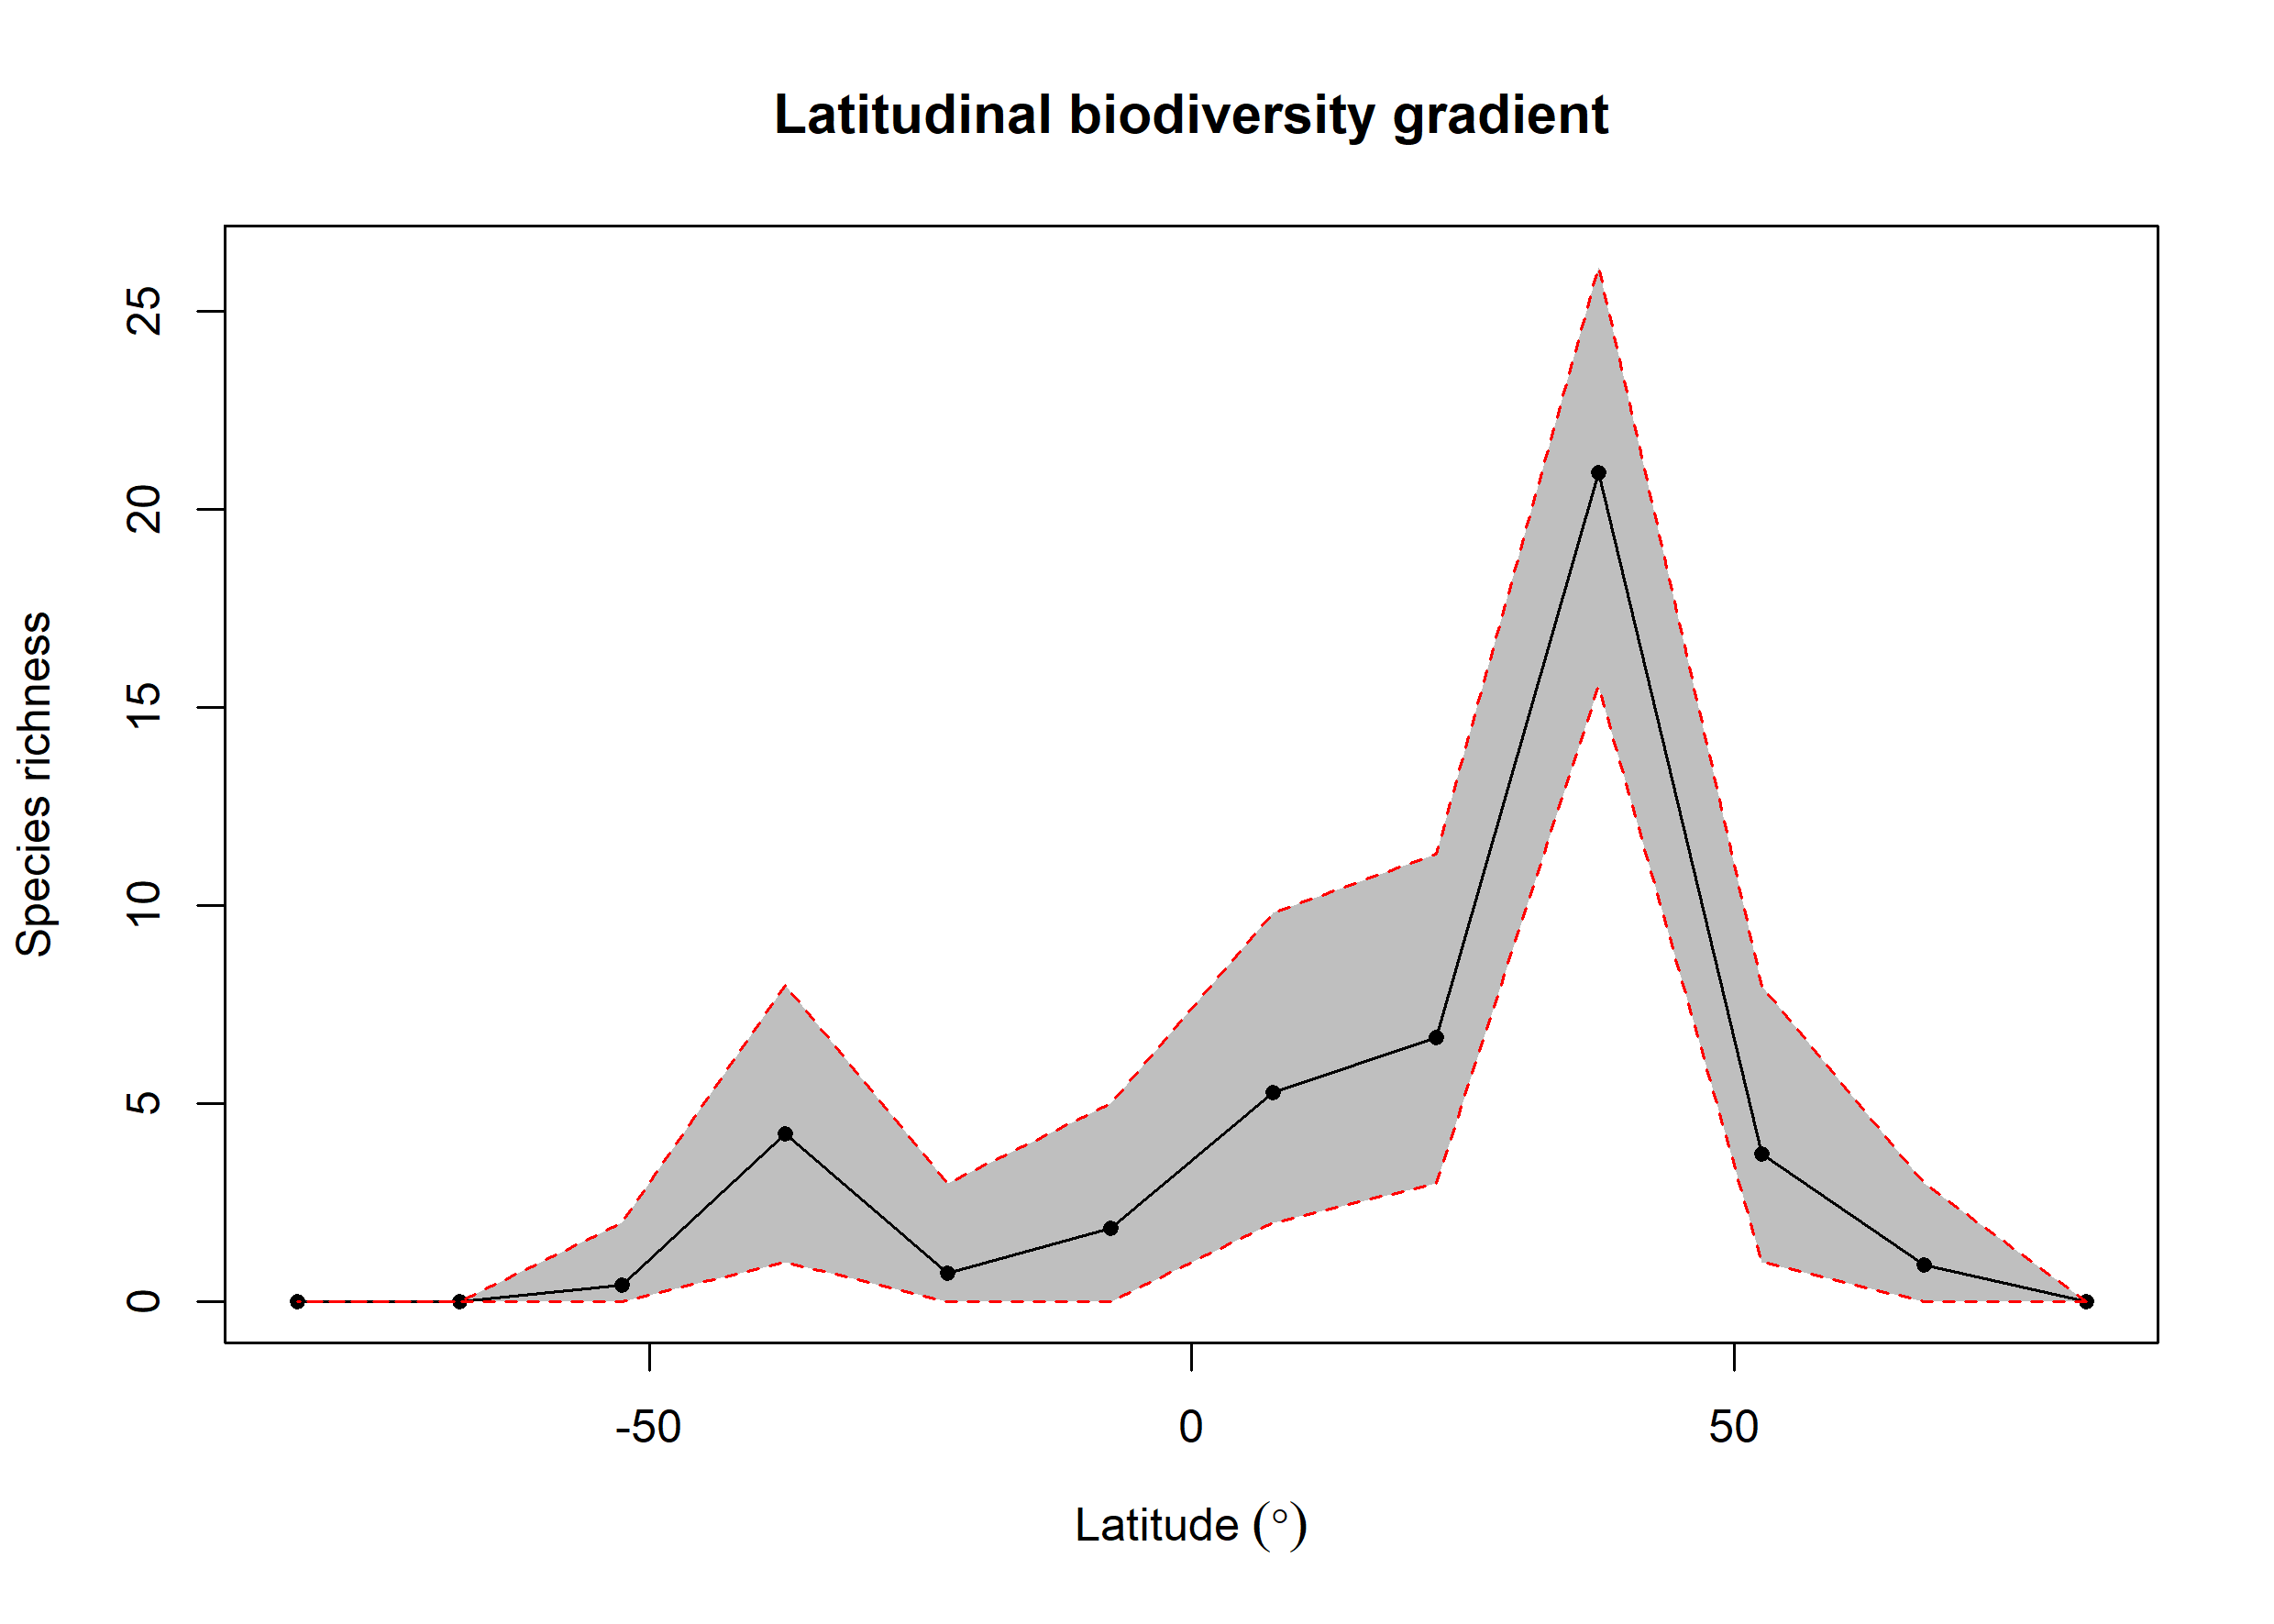

The table this chart was drawn from, first rows:
bin, max, min, mid, hemisphere, mean_richness, CI.Lower, CI.Upper
1, 90, 75, 82.5, N, NA, NA, NA
2, 75, 60, 67.5, N, 0.94, 0, 3
3, 60, 45, 52.5, N, 3.739, 1, 7.98
4, 45, 30, 37.5, N, 20.93, 15.53, 26.12
5, 30, 15, 22.5, N, 6.665, 3, 11.31
6, 15, 0, 7.5, N, 5.273, 2, 9.825
7, 0, -15, -7.5, S, 1.86, 0, 5
8, -15, -30, -22.5, S, 0.72, 0, 3
9, -30, -45, -37.5, S, 4.238, 1, 7.991
10, -45, -60, -52.5, S, 0.43, 0, 2
11, -60, -75, -67.5, S, NA, NA, NA
12, -75, -90, -82.5, S, NA, NA, NA
